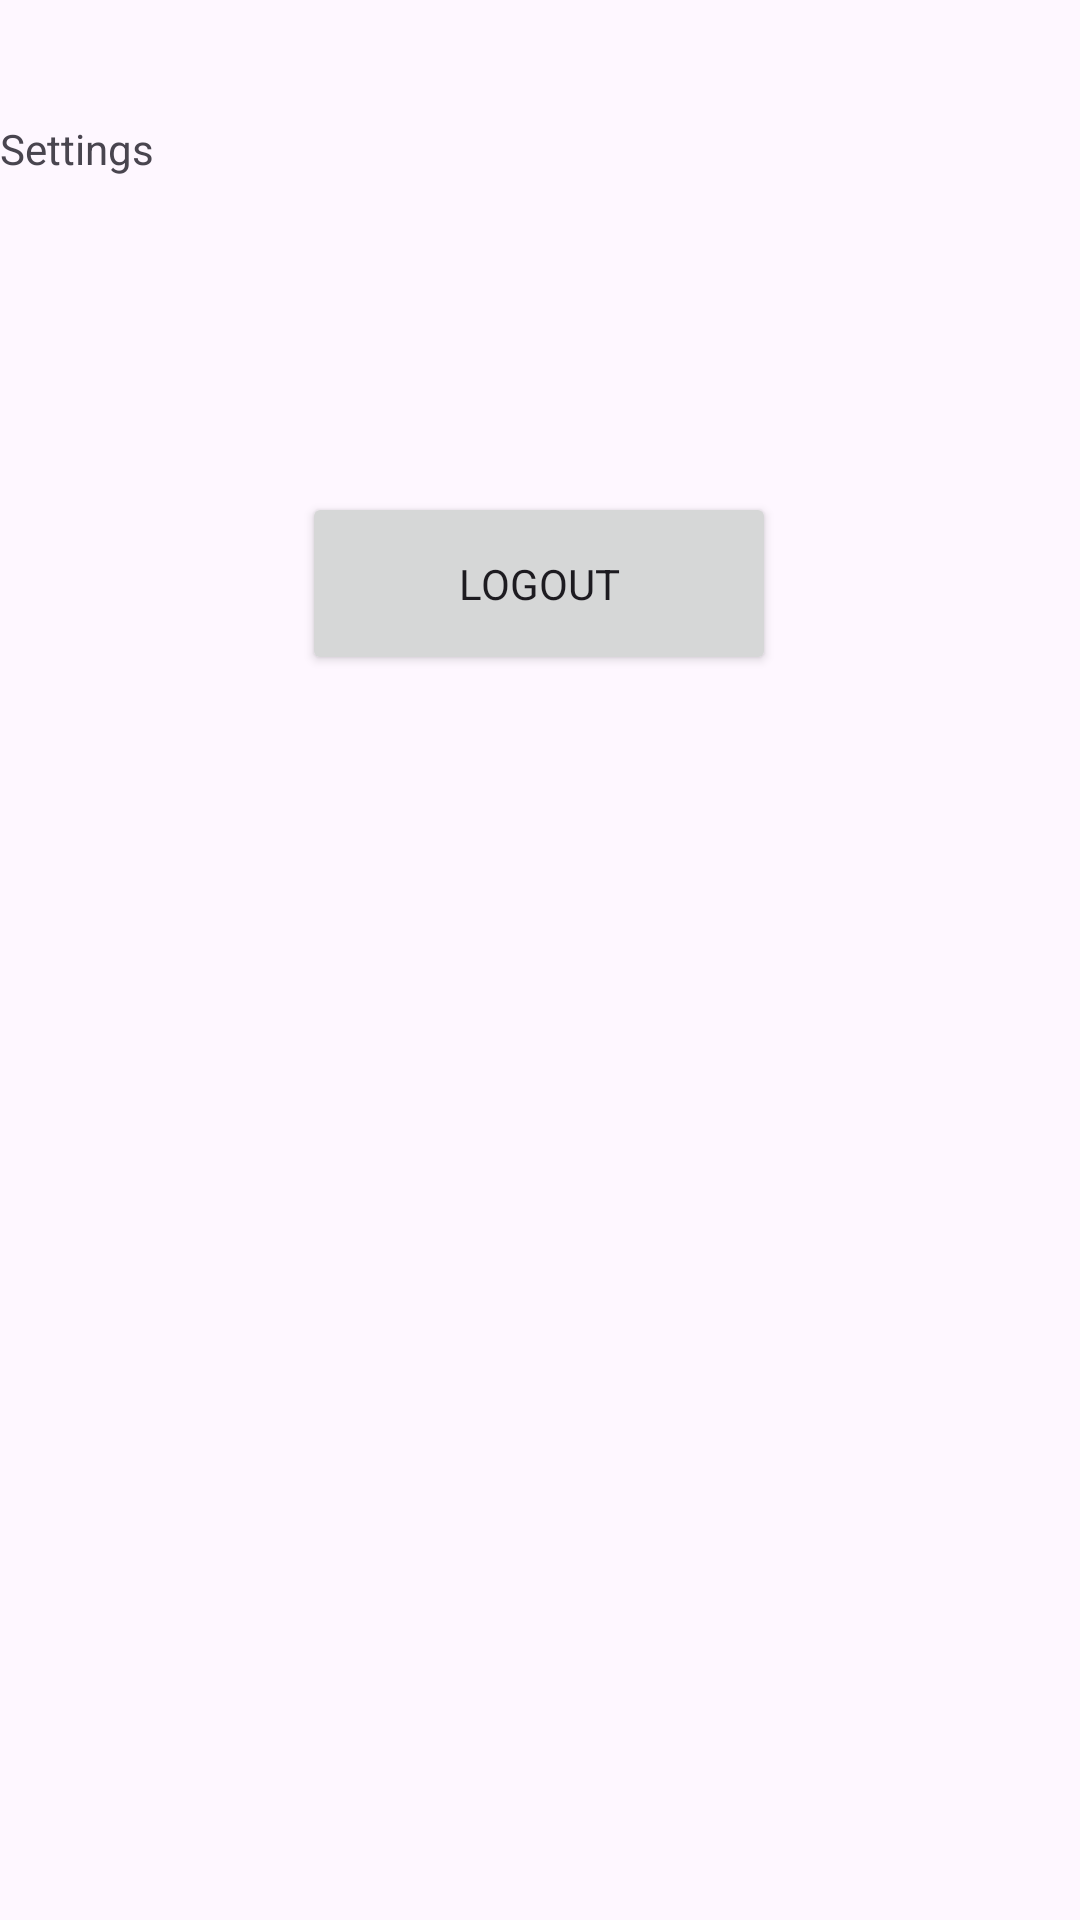

Android layout source for this screen:
<!-- AndroidManifest.xml: application theme Theme.Assessment -->
<!-- res/layout/fragment_settings_bills.xml -->
<?xml version="1.0" encoding="utf-8"?>
<androidx.constraintlayout.widget.ConstraintLayout xmlns:android="http://schemas.android.com/apk/res/android"
    xmlns:app="http://schemas.android.com/apk/res-auto"
    xmlns:tools="http://schemas.android.com/tools"
    android:layout_width="match_parent"
    android:layout_height="match_parent"
    tools:context=".ui.SettingsBillsFragment">


    <TextView
        android:id="@+id/textView"
        android:layout_width="match_parent"
        android:layout_height="match_parent"
        android:layout_marginTop="40dp"
        android:text="@string/settings"
        app:layout_constraintBottom_toBottomOf="parent"
        app:layout_constraintEnd_toEndOf="parent"
        app:layout_constraintHorizontal_bias="0.0"
        app:layout_constraintStart_toStartOf="parent"
        app:layout_constraintTop_toTopOf="parent"
        app:layout_constraintVertical_bias="0.0" />

    <Button
        android:id="@+id/logoutButton"
        android:layout_width="158dp"
        android:layout_height="61dp"
        android:layout_marginTop="124dp"

        android:onClick="logoutButtonClicked"
        android:text="@string/logout"
        app:layout_constraintEnd_toEndOf="parent"
        app:layout_constraintHorizontal_bias="0.498"
        app:layout_constraintStart_toStartOf="parent"
        app:layout_constraintTop_toTopOf="@+id/textView"
        tools:ignore="MissingConstraints" />

</androidx.constraintlayout.widget.ConstraintLayout>
<!-- resources referenced by this layout -->
<resources>
  <string name="logout">Logout</string>
  <string name="settings">Settings</string>
  <style name="Theme.Assessment" parent="Base.Theme.Assessment" />
  <style name="Base.Theme.Assessment" parent="Theme.Material3.DayNight.NoActionBar">
  
          <item name="colorPrimary">@color/my_light_primary</item>
          <item name="fontFamily">@font/my_font</item>
      </style>
</resources>
